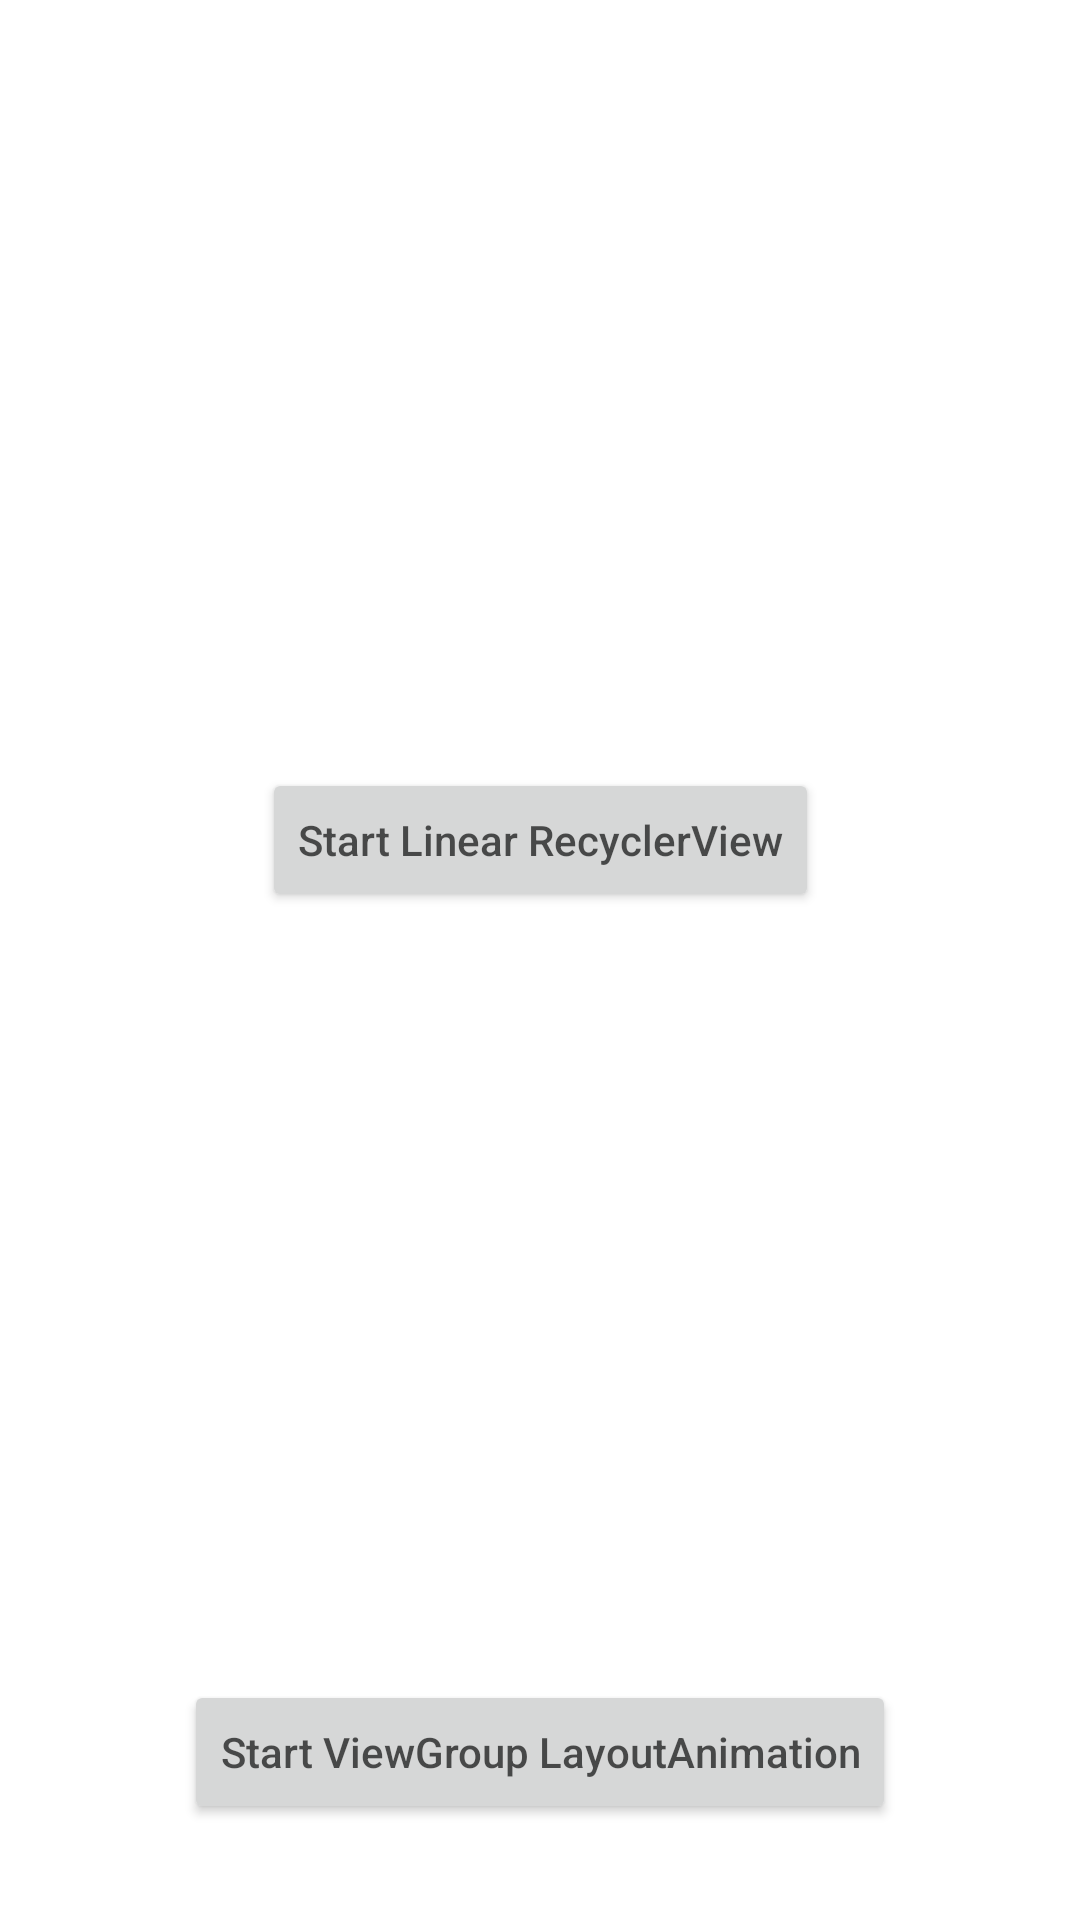

The Android layout XML behind this screen, and the referenced resources:
<!-- AndroidManifest.xml: application theme AppTheme -->
<!-- res/layout/fragment_layout_animation.xml -->
<?xml version="1.0" encoding="utf-8"?>
<androidx.constraintlayout.widget.ConstraintLayout xmlns:android="http://schemas.android.com/apk/res/android"
    xmlns:app="http://schemas.android.com/apk/res-auto"
    xmlns:tools="http://schemas.android.com/tools"
    android:layout_width="match_parent"
    android:layout_height="match_parent"

    tools:context=".ui.LayoutAnimationFragment">

    <androidx.recyclerview.widget.RecyclerView
        tools:listitem="@layout/item_layoutanimation"
        tools:itemCount="5"
        app:layout_constraintTop_toTopOf="parent"
        app:layout_constraintHeight_percent="0.4"
        android:id="@+id/recyclerView"
        android:layout_width="match_parent"
        android:layout_height="0dp"
        android:layoutAnimation="@anim/layout_animation_fall_down"
        android:orientation="vertical"
        app:layoutManager="androidx.recyclerview.widget.LinearLayoutManager" />

    <Button
        android:textAllCaps="false"
        android:id="@+id/button_start"
        android:layout_width="wrap_content"
        android:layout_height="wrap_content"
        android:layout_gravity="bottom|center_horizontal"
        android:text="Start Linear RecyclerView"
        app:layout_constraintEnd_toEndOf="parent"
        app:layout_constraintStart_toStartOf="parent"
        app:layout_constraintTop_toBottomOf="@+id/recyclerView" />

    <androidx.constraintlayout.widget.ConstraintLayout
        android:id="@+id/flowContainer"
        android:layoutAnimation="@anim/layout_animation_fall_down"
        android:layout_width="match_parent"
        android:layout_height="0dp"
        app:layout_constraintHeight_percent="0.4"
        app:layout_constraintTop_toBottomOf="@+id/button_start"
        tools:layout_editor_absoluteX="0dp" >

        
        <View
            android:background="#f72"
            android:id="@+id/view1"
            android:layout_width="100dp"
            android:layout_height="50dp"
            tools:ignore="MissingConstraints" />
        <View
            android:background="#a22"
            android:id="@+id/view2"
            android:layout_width="50dp"
            android:layout_height="100dp"
            tools:ignore="MissingConstraints" />
        <View
            android:background="#a2f"
            android:id="@+id/view3"
            android:layout_width="50dp"
            android:layout_height="100dp"
            tools:ignore="MissingConstraints" />
        <View
            android:background="#020"
            android:id="@+id/view4"
            android:layout_width="180dp"
            android:layout_height="150dp"
            tools:ignore="MissingConstraints" />

        <View
            android:background="#525"
            android:id="@+id/view5"
            android:layout_width="44dp"
            android:layout_height="100dp"
            tools:ignore="MissingConstraints" />

        <androidx.constraintlayout.helper.widget.Flow
            app:flow_wrapMode="chain"
            android:orientation="horizontal"
            app:flow_horizontalStyle="spread"

            app:flow_horizontalGap="16dp"
            app:constraint_referenced_ids="view1,view2,view3,view4,view5"
            android:layout_width="match_parent"
            android:layout_height="match_parent"/>

    </androidx.constraintlayout.widget.ConstraintLayout>

    <Button
        android:id="@+id/button_start_2"
        android:layout_width="wrap_content"
        android:layout_height="wrap_content"
        android:layout_gravity="bottom|center_horizontal"
        android:text="Start ViewGroup LayoutAnimation"
        android:textAllCaps="false"
        app:layout_constraintEnd_toEndOf="parent"
        app:layout_constraintStart_toStartOf="parent"
        app:layout_constraintTop_toBottomOf="@+id/flowContainer" />

</androidx.constraintlayout.widget.ConstraintLayout>
<!-- res/layout/item_layoutanimation.xml (included above) -->
<?xml version="1.0" encoding="utf-8"?>
<FrameLayout

        xmlns:android="http://schemas.android.com/apk/res/android"
             android:layout_width="match_parent"
             android:layout_height="wrap_content" xmlns:tools="http://schemas.android.com/tools">

    <TextView
            tools:text="A"
            android:textSize="24sp"
            android:gravity="center"
            android:id="@+id/textView"
            android:layout_width="match_parent"
            android:layout_height="match_parent"/>
</FrameLayout>
<!-- resources referenced by this layout -->
<resources>
  <style name="AppTheme" parent="Theme.MaterialComponents.DayNight.NoActionBar">
          
          <item name="colorPrimary">@color/colorPrimary</item>
          <item name="colorPrimaryDark">@color/colorPrimaryDark</item>
          <item name="colorAccent">@color/colorAccent</item>
          <item name="android:textColor">#a000</item>
          <item name="materialButtonStyle">@style/ButtonStyle</item>
  
          <item name="android:windowFullscreen">true</item>
  
          <item name="android:windowBackground">@color/colorWhite</item>
      </style>
  <color name="colorPrimary">#3512e6</color>
  <color name="colorPrimaryDark">#3512e6</color>
  <color name="colorAccent">#8f88b3</color>
  <style name="ButtonStyle" parent="Widget.MaterialComponents.Button.OutlinedButton">
          <item name="android:textColor">#a000</item>
      </style>
  <color name="colorWhite">#fff</color>
</resources>
